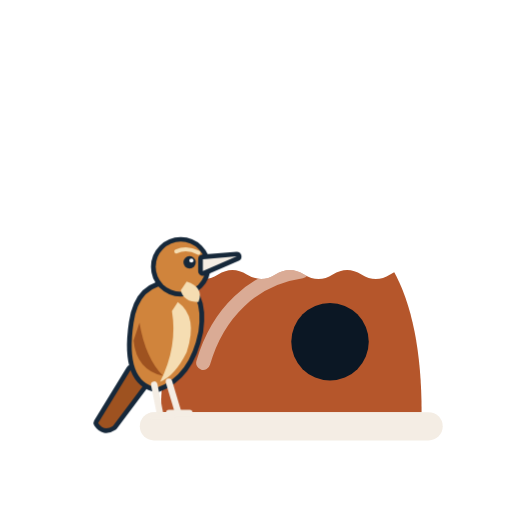
t = 0.00 s
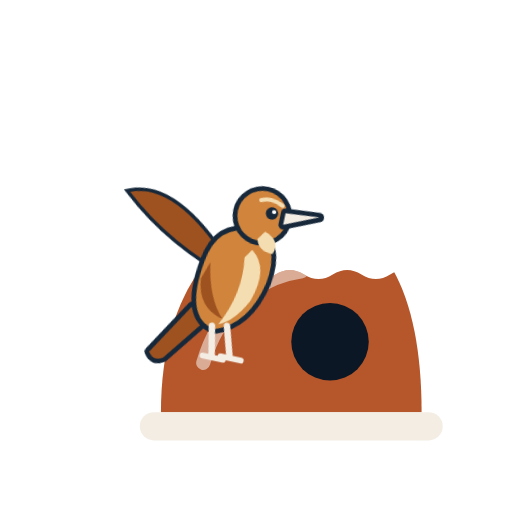
t = 0.93 s
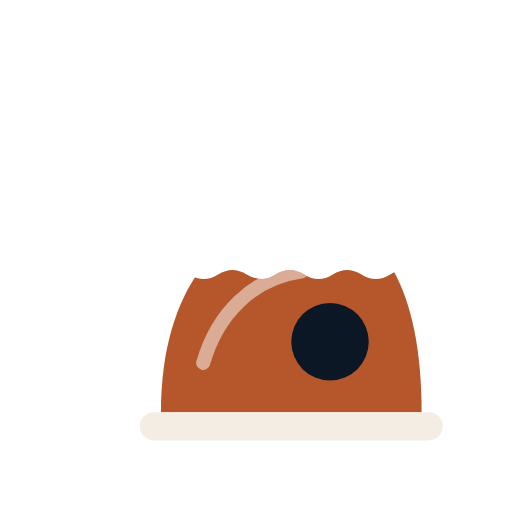
t = 1.87 s
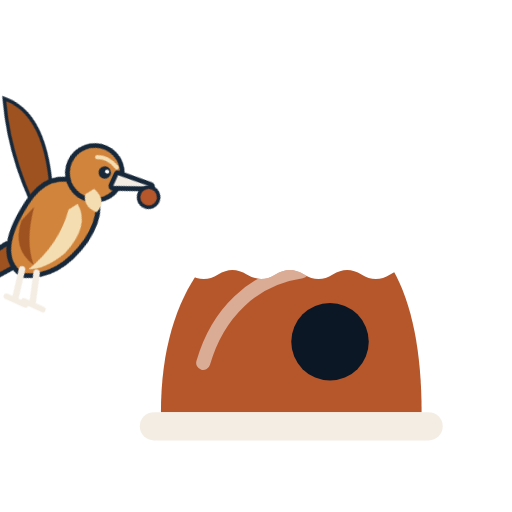
t = 2.80 s
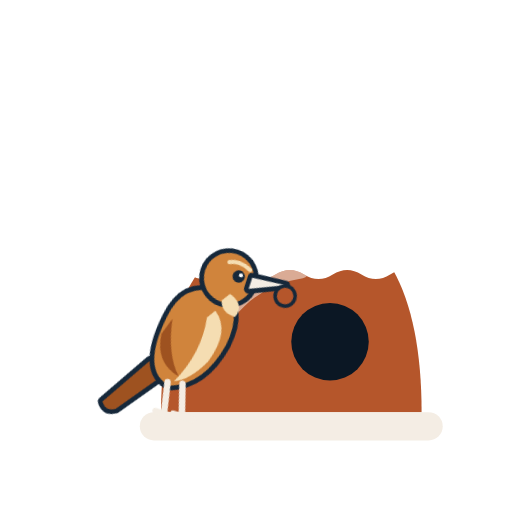
t = 3.73 s
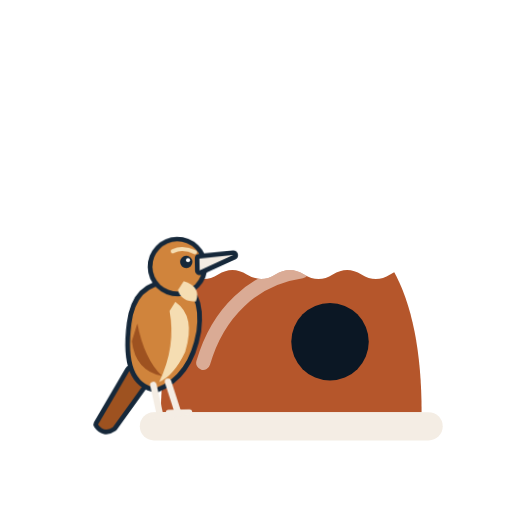
t = 4.67 s

The animated SVG that drew these frames (rendered in a browser with its animation timeline set to each time). Animation: 5 CSS @keyframes rules; one cycle of 5.60 s, repeats indefinitely.

<svg xmlns="http://www.w3.org/2000/svg" viewBox="0 0 100 100" width="160" height="160"><style>
.bird{transform-box:view-box;transform-origin:30px 79px;animation:hop 5.6s ease-in-out infinite}
.head{transform-box:view-box;transform-origin:34px 30px}
.ball{animation:ball 5.6s linear infinite}
.patch{animation:patch 5.6s ease-in-out infinite}
@keyframes hop{
0%{transform:translate(0,0) rotate(0)}
6%{transform:translate(0,0) rotate(-5deg)}
11%{transform:translate(0,0) rotate(0)}
14%{transform:translate(2px,-6px) rotate(6deg)}
22%{transform:translate(45px,-40px) rotate(32deg)}
30%{transform:translate(105px,-50px) rotate(32deg)}
30.2%{transform:translate(-85px,-50px) rotate(30deg)}
48%{transform:translate(-40px,-30px) rotate(26deg)}
57%{transform:translate(-8px,-6px) rotate(10deg)}
62%{transform:translate(0,0) rotate(0)}
67%{transform:translate(0,0) rotate(18deg)}
71%{transform:translate(0,0) rotate(6deg)}
75%{transform:translate(0,0) rotate(18deg)}
80%{transform:translate(0,0) rotate(0)}
90%{transform:translate(0,0) rotate(-5deg)}
100%{transform:translate(0,0) rotate(0)}}
@keyframes ball{0%,38%{opacity:0}41%,72%{opacity:1}76%,100%{opacity:0}}
@keyframes patch{0%{opacity:1}20%,72%{opacity:0}78%,100%{opacity:1}}
@keyframes wing{0%,12%{opacity:0}14%,60%{opacity:1}62%,100%{opacity:0}}
@keyframes flap{0%,100%{transform:rotate(-25deg)}50%{transform:rotate(30deg)}}
.wing{transform-box:view-box;transform-origin:24px 44px;animation:wing 5.6s linear infinite}
.wing path{transform-box:view-box;transform-origin:24px 44px;animation:flap .45s ease-in-out infinite}
@media (prefers-reduced-motion:reduce){.bird,.ball,.patch,.wing,.wing path{animation:none}.ball,.wing{opacity:0}.bird{transform:none}}
</style><defs><clipPath id="cl5"><path d="M-7 42.0 Q-3.5 44.2 0.0 42.0 Q3.5 39.8 7.0 42.0 Q10.5 44.2 14.0 42.0 Q17.5 39.8 21.0 42.0 Q24.5 44.2 28.0 42.0 Q31.5 39.8 35.0 42.0 Q38.5 44.2 42.0 42.0 Q45.5 39.8 49.0 42.0 Q52.5 44.2 56.0 42.0 Q59.5 39.8 63.0 42.0 Q66.5 44.2 70.0 42.0 Q73.5 39.8 77.0 42.0 Q80.5 44.2 84.0 42.0 Q87.5 39.8 91.0 42.0 Q94.5 44.2 98.0 42.0 Q101.5 39.8 105.0 42.0 L105 110 L-7 110Z"/></clipPath></defs>
<g transform="translate(9 20) scale(.8)"><g clip-path="url(#cl5)"><g transform="translate(16 12) scale(.86)"><path d="M14 74 C14 36 34 18 54 18 C76 18 88 38 88 74 Z" fill="#B5562B"/><path d="M26 60 C30 46 40 36 54 34" stroke="#fff" stroke-width="4" fill="none" stroke-linecap="round" opacity=".5"/><circle cx="62" cy="54" r="11" fill="#0B1724"/></g></g><g transform="translate(16 12) scale(.86)"><rect x="8" y="74" width="86" height="8" rx="4" fill="#F4EDE4"/></g>
<g class="bird"><g transform="translate(30 79) scale(.72) translate(-30 -79)"><g class="wing" opacity="0"><path d="M26 44 Q14 14 -2 14 Q8 34 28 50Z" fill="#9E5220" stroke="#16283A" stroke-width="2.4" paint-order="stroke"/></g><g stroke="#16283A" stroke-width="3.2" paint-order="stroke" stroke-linejoin="round" stroke-linecap="round">
<path d="M17 60 L6 78 Q8 81 11 79 L23 63Z" fill="#9E5220"/>
<path d="M18 44 Q20 30 33 31 Q42 33 40 47 Q37 62 26 66 Q15 64 18 44Z" fill="#D0843C"/>
<path d="M33 37 Q40 42 36 54 Q32 62 27 64 Q33 52 31 40Z" fill="#F5DDB2" stroke="none"/>
<path d="M20 44 Q22 56 28 62 Q19 60 18 50Z" fill="#9E5220" stroke="none"/>
<circle cx="34" cy="25" r="8.5" fill="#D0843C"/>
<path d="M36 30 Q42 32 40 37 Q35 37 34 33Z" fill="#F5DDB2" stroke="none"/>
<path d="M41.5 22.5 L53 21.5 L41.5 26.5Z" fill="#F4EDE4"/>
<circle cx="37" cy="23.5" r="2.1" fill="#16283A" stroke="none"/><circle cx="37.6" cy="22.9" r=".7" fill="#fff" stroke="none"/>
<path d="M32.5 19.8 Q36 18.2 40 20.2" stroke="#F5DDB2" stroke-width="1.4" fill="none" paint-order="normal"/>
<path d="M25 65 L27 75 M30 64 L33 74" stroke="#F4EDE4" stroke-width="2.2" paint-order="normal" fill="none"/>
<path d="M24 75.5 L31 75.5 M30 74.5 L37 74.5" stroke="#F4EDE4" stroke-width="2" paint-order="normal"/></g><circle class="ball" cx="54" cy="25" r="3.4" fill="#B5562B" stroke="#16283A" stroke-width="1.2"/></g></g></g></svg>
